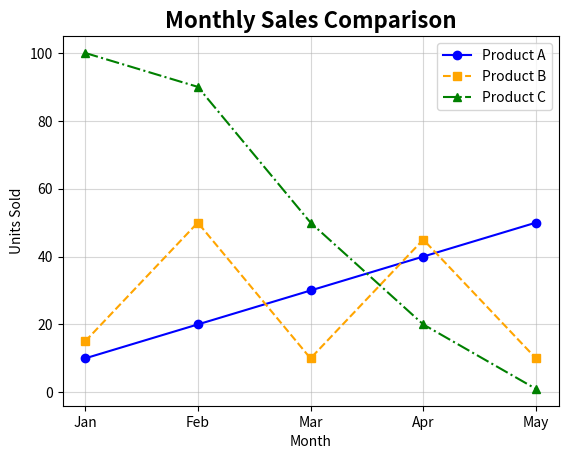

This figure's Python source:
# Showing multiple lines in one chart
# Easy as calling multiple plot() functions before show()

import matplotlib.pyplot as plt

months = ['Jan', 'Feb', 'Mar', 'Apr', 'May']
product_a = [10, 20, 30, 40, 50]
product_b = [15, 50, 10, 45, 10] # mixed bag
product_c = [100, 90, 50, 20, 1] # downtrending one

plt.plot(months, product_a, marker='o', linestyle='-', color='blue', label='Product A')
plt.plot(months, product_b, marker='s', linestyle='--', color='orange', label='Product B')
plt.plot(months, product_c, marker='^', linestyle='-.', color='green', label='Product C')

plt.title('Monthly Sales Comparison', fontsize=16, fontweight='bold')
plt.xlabel('Month')
plt.ylabel('Units Sold')
plt.legend()
plt.grid(True, alpha=0.5)
plt.show()
